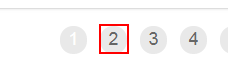
Task: Dispatcher Process under Generate yearly report for vendor using UIPath Robotic Enterprise Framework
Workflow: GetTransactionData

Step 1: find the link '"+in_TransactionNumber.ToString+"' in window 'ACME System 1 - Work Items' (chrome.exe)
